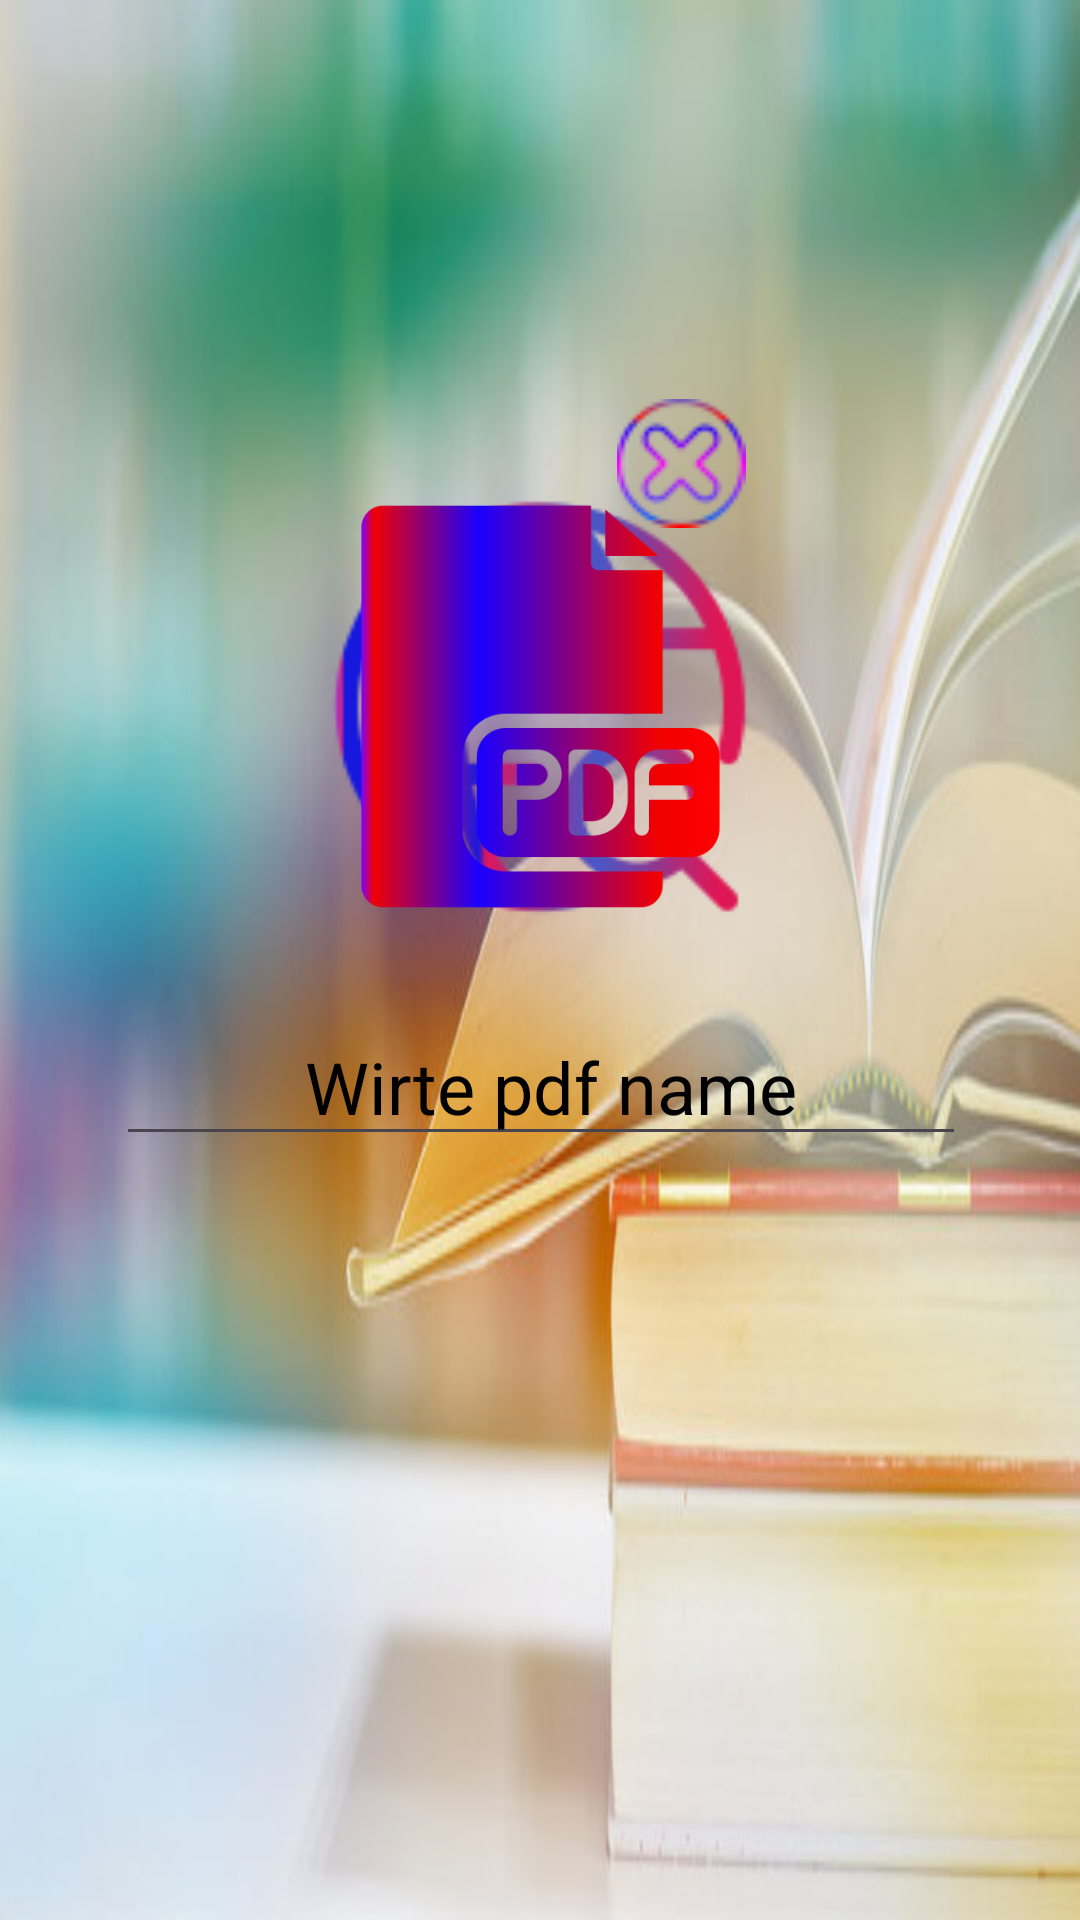

Write the Android layout XML for this screen, with the resource values it uses.
<!-- AndroidManifest.xml: application theme Theme.EPdfReader -->
<!-- res/layout/activity_browser.xml -->
<?xml version="1.0" encoding="utf-8"?>
<androidx.constraintlayout.widget.ConstraintLayout xmlns:android="http://schemas.android.com/apk/res/android"
    xmlns:app="http://schemas.android.com/apk/res-auto"
    xmlns:tools="http://schemas.android.com/tools"
    android:orientation="vertical"
    android:layout_width="match_parent"
    android:layout_height="match_parent"
     android:padding="5dp"
     android:background="@drawable/bgs"
    tools:context=".browserActivity">


    <ImageView
        android:id="@+id/broeseimg"
        android:layout_width="153dp"
        android:layout_height="161dp"
        android:layout_marginTop="150dp"
        app:layout_constraintEnd_toEndOf="parent"
        app:layout_constraintStart_toStartOf="parent"
        app:layout_constraintTop_toTopOf="parent"
        app:srcCompat="@drawable/brose" />

    <EditText
        android:id="@+id/titleedit"
        android:layout_width="wrap_content"
        android:layout_height="wrap_content"
        android:layout_marginTop="20dp"
        android:ems="10"
        android:gravity="center"
        android:hint=" Wirte pdf name"
        android:inputType="text"
        android:textColor="@color/black"
        android:textColorHint="@color/black"
        android:textSize="24sp"
        app:layout_constraintEnd_toEndOf="@+id/broeseimg"
        app:layout_constraintStart_toStartOf="@+id/broeseimg"
        app:layout_constraintTop_toBottomOf="@+id/broeseimg" />

    <ImageView
        android:id="@+id/uploadimg"
        android:layout_width="202dp"
        android:layout_height="131dp"
        android:layout_marginTop="12dp"
        app:layout_constraintBottom_toBottomOf="parent"
        app:layout_constraintEnd_toEndOf="@+id/titleedit"
        app:layout_constraintHorizontal_bias="0.513"
        app:layout_constraintStart_toStartOf="@+id/titleedit"
        app:layout_constraintTop_toBottomOf="@+id/titleedit"
        app:layout_constraintVertical_bias="0.344"
        app:srcCompat="@drawable/upload" />

    <ImageView
        android:id="@+id/cancealimg"
        android:layout_width="48dp"
        android:layout_height="43dp"
        android:layout_marginTop="128dp"
        android:layout_marginEnd="104dp"
        app:layout_constraintEnd_toEndOf="parent"
        app:layout_constraintTop_toTopOf="parent"
        app:srcCompat="@drawable/cross" />

    <ImageView

        android:id="@+id/pdfimg"
        android:layout_width="153dp"
        android:layout_height="161dp"
        android:layout_marginTop="150dp"
        app:layout_constraintEnd_toEndOf="parent"
        app:layout_constraintStart_toStartOf="parent"
        app:layout_constraintTop_toTopOf="parent"
        app:srcCompat="@drawable/pdf" />


</androidx.constraintlayout.widget.ConstraintLayout>
<!-- resources referenced by this layout -->
<resources>
  <!-- drawable bgs: jpg bitmap (drawable, 35112 bytes) -->
  <!-- drawable brose: png bitmap (drawable, 16732 bytes) -->
  <!-- drawable cross: png bitmap (drawable, 2979 bytes) -->
  <!-- drawable pdf: png bitmap (drawable, 19980 bytes) -->
  <style name="Theme.EPdfReader" parent="Base.Theme.EPdfReader" />
  <style name="Base.Theme.EPdfReader" parent="Theme.Material3.DayNight.NoActionBar">
          
          
      </style>
  <!-- not gathered from this repository: default colours our renderer supplied (Android Studio template values) -->
  <color name="black">#FF000000</color>
</resources>
